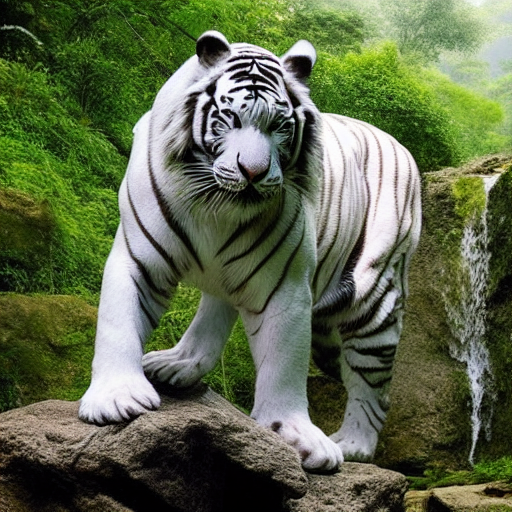
Generation parameters embedded in this image by ComfyUI (PNG 'prompt' text chunk: the API-format workflow graph, JSON):
{"3":{"inputs":{"seed":66857250212326,"steps":20,"cfg":8.0,"sampler_name":"euler","scheduler":"normal","denoise":1.0,"model":["4",0],"positive":["12",0],"negative":["7",0],"latent_image":["5",0]},"class_type":"KSampler","_meta":{"title":"KSampler"}},"4":{"inputs":{"ckpt_name":"v1-5-pruned-emaonly-fp16.safetensors"},"class_type":"CheckpointLoaderSimple","_meta":{"title":"Load Checkpoint"}},"5":{"inputs":{"width":512,"height":512,"batch_size":1},"class_type":"EmptyLatentImage","_meta":{"title":"Empty Latent Image"}},"7":{"inputs":{"text":"text, watermark,blur","clip":["4",1]},"class_type":"CLIPTextEncode","_meta":{"title":"CLIP Text Encode (Prompt)"}},"8":{"inputs":{"samples":["3",0],"vae":["4",2]},"class_type":"VAEDecode","_meta":{"title":"VAE Decode"}},"9":{"inputs":{"filename_prefix":"ComfyUI","images":["8",0]},"class_type":"SaveImage","_meta":{"title":"Save Image"}},"12":{"inputs":{"text":"A majestic white tiger standing on a rock in the jungle, with waterfalls in the background, cinematic lighting, hyper-detailed fur.","clip":["4",1]},"class_type":"CLIPTextEncode","_meta":{"title":"CLIP Text Encode (Prompt)"}}}